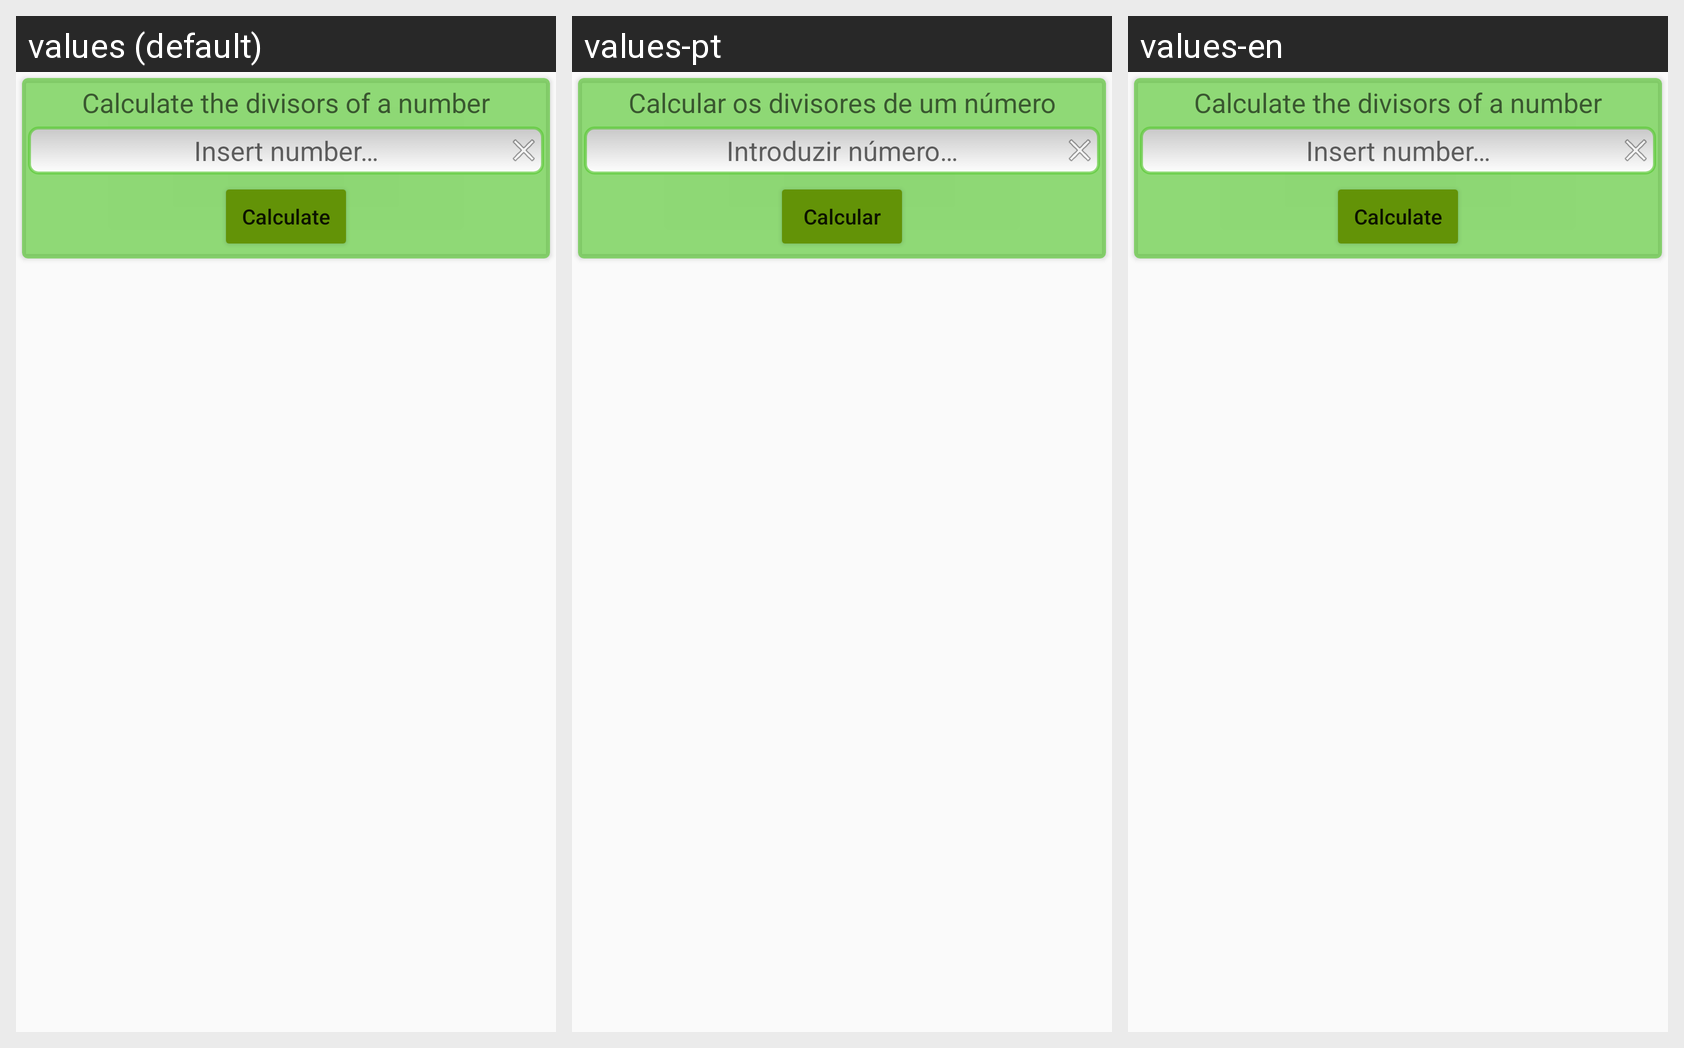

For this localized Android screen grid, give each drawn string resource with its value in every locale shown.
Android screen res/layout/fragment_divisores.xml rendered under 3 locales, left to right: values (default), values-pt, values-en. Device: Nexus 5 (rendered at 1080×1920; each locale shown at half size, 540×960, under a caption strip naming it); theme AppTheme.
Other locales in the repository, not shown: values-de, values-es, values-fr.
Strings drawn on this screen, with the default value and each locale's value (text and hints the layout hard-codes, and strings that could not be matched under every locale, appear in the picture but are not listed):

calculate_divisors_title
  values: Calculate the divisors of a number
  values-pt: Calcular os divisores de um número
  values-en: Calculate the divisors of a number

introduzir_numero
  values: Insert number…
  values-pt: Introduzir número…
  values-en: Insert number…

calculate
  values: Calculate
  values-pt: Calcular
  values-en: Calculate
